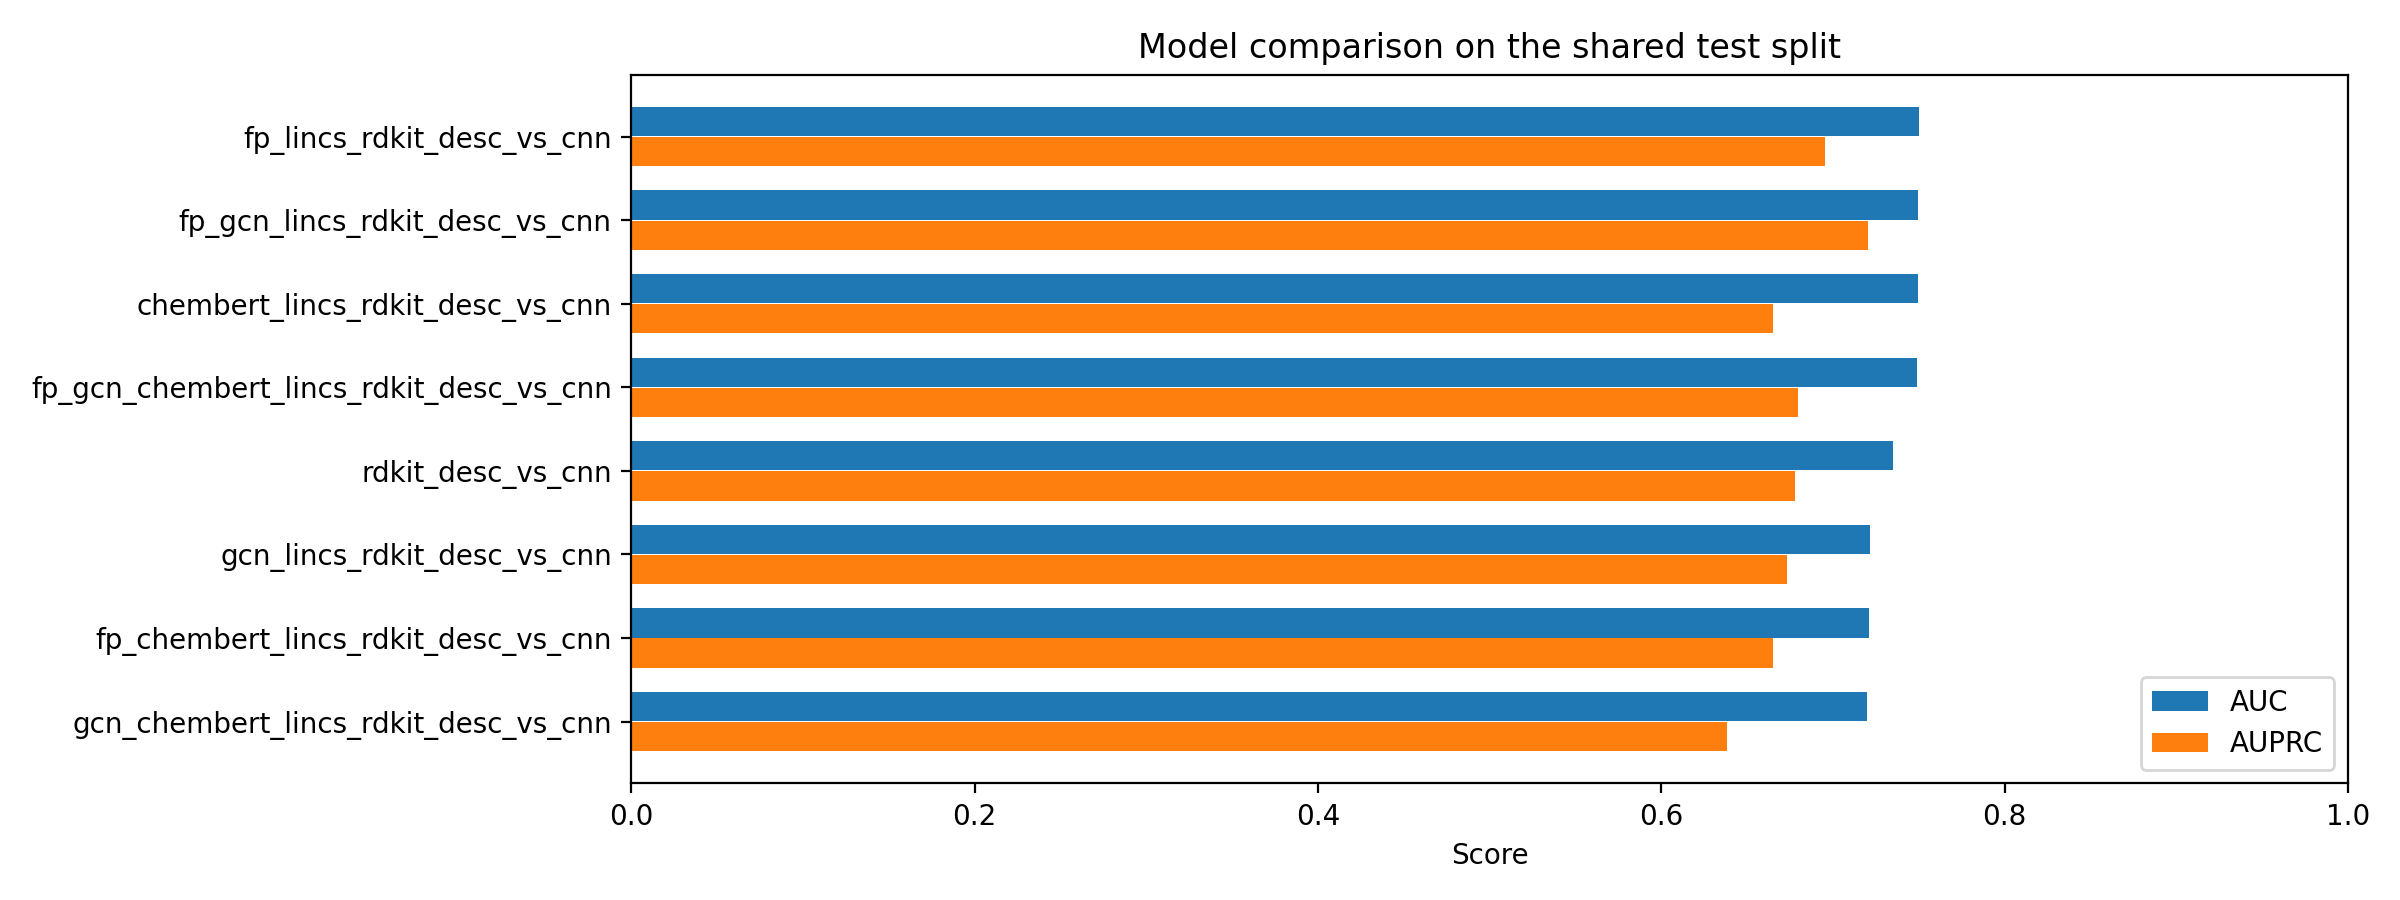

The file beside this chart, header and first rows:
model_name, auc, auprc, f1, precision, recall, loss
fp_lincs_rdkit_desc_vs_cnn, 0.7502, 0.6952, 0.6515, 0.655, 0.648, 0.6781
fp_gcn_lincs_rdkit_desc_vs_cnn, 0.7498, 0.7205, 0.6574, 0.6355, 0.6809, 0.7183
chembert_lincs_rdkit_desc_vs_cnn, 0.7496, 0.6652, 0.6694, 0.6892, 0.6507, 0.7383
fp_gcn_chembert_lincs_rdkit_desc_vs_cnn, 0.749, 0.6797, 0.6542, 0.651, 0.6574, 0.7414
rdkit_desc_vs_cnn, 0.7348, 0.6777, 0.631, 0.6537, 0.6099, 0.6139
gcn_lincs_rdkit_desc_vs_cnn, 0.7216, 0.6731, 0.6357, 0.658, 0.6148, 0.7328
fp_chembert_lincs_rdkit_desc_vs_cnn, 0.7211, 0.6651, 0.6393, 0.6274, 0.6516, 0.8282
gcn_chembert_lincs_rdkit_desc_vs_cnn, 0.72, 0.6383, 0.64, 0.6188, 0.6627, 0.7132
